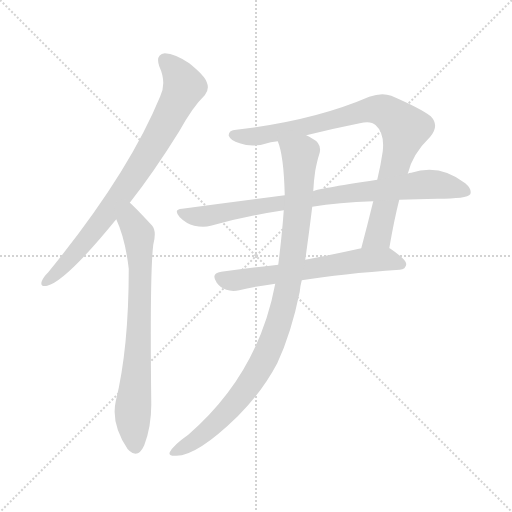
t = 0.00 s
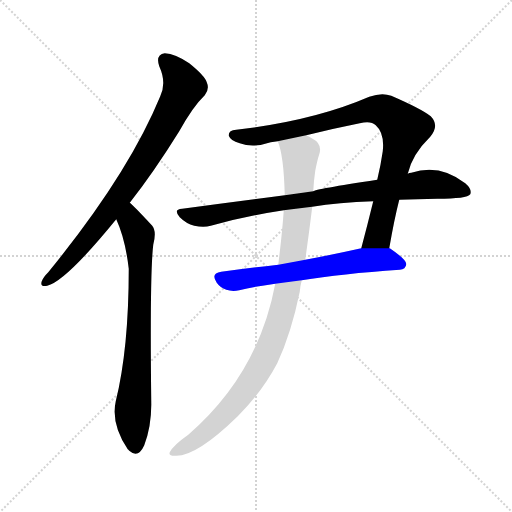
t = 4.40 s
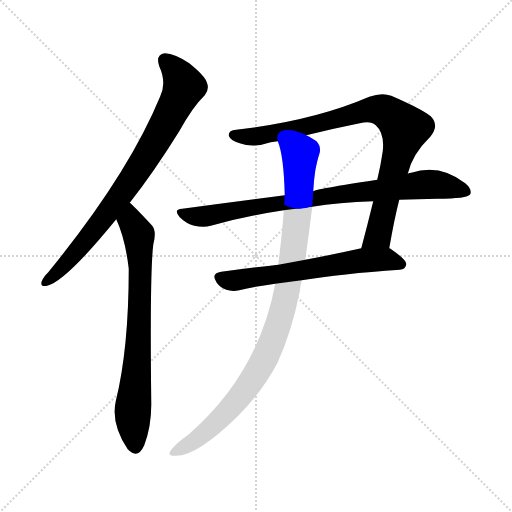
t = 4.58 s
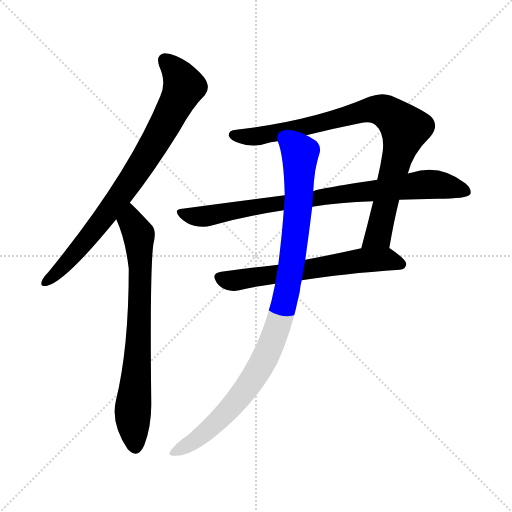
t = 4.75 s
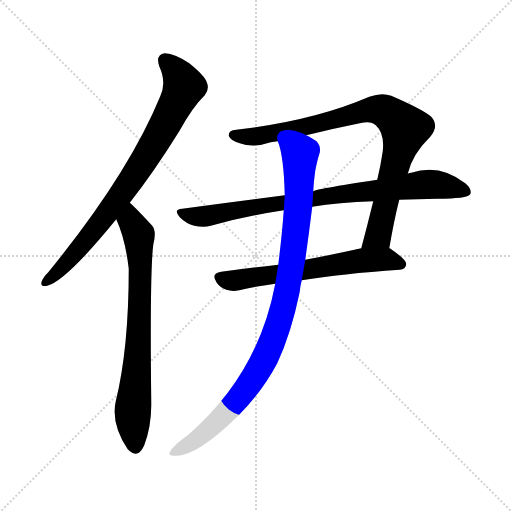
t = 4.93 s
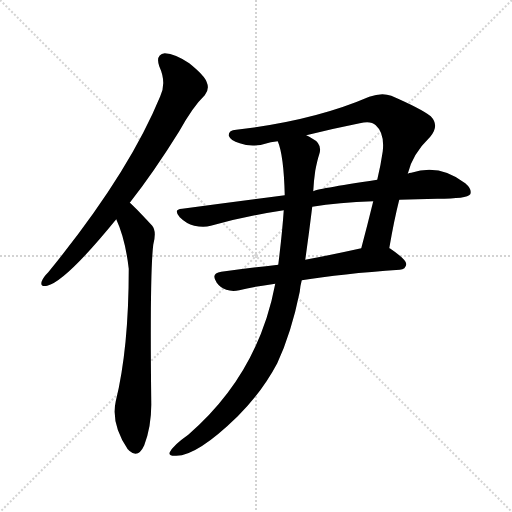
t = 5.45 s

The animated SVG that drew these frames (rendered in a browser with its animation timeline set to each time). Animation: 6 CSS @keyframes rules; one cycle of 5.45 s.

<svg version="1.1" viewBox="0 0 1024 1024" xmlns="http://www.w3.org/2000/svg">
  <g stroke="lightgray" stroke-dasharray="1,1" stroke-width="1" transform="scale(4, 4)">
    <line x1="0" y1="0" x2="256" y2="256"></line>
    <line x1="256" y1="0" x2="0" y2="256"></line>
    <line x1="128" y1="0" x2="128" y2="256"></line>
    <line x1="0" y1="128" x2="256" y2="128"></line>
  </g>
<g transform="scale(1, -1) translate(0, -900)">
   <style type="text/css">
    @keyframes keyframes0 {
      from {
       stroke: blue;
       stroke-dashoffset: 799;
       stroke-width: 128;
       }
       72% {
       animation-timing-function: step-end;
       stroke: blue;
       stroke-dashoffset: 0;
       stroke-width: 128;
       }
       to {
       stroke: black;
       stroke-width: 1024;
       }
       }
       #make-me-a-hanzi-animation-0 {
         animation: keyframes0 0.900228s both;
         animation-delay: 0.000000s;
         animation-timing-function: linear;
       }
    @keyframes keyframes1 {
      from {
       stroke: blue;
       stroke-dashoffset: 739;
       stroke-width: 128;
       }
       71% {
       animation-timing-function: step-end;
       stroke: blue;
       stroke-dashoffset: 0;
       stroke-width: 128;
       }
       to {
       stroke: black;
       stroke-width: 1024;
       }
       }
       #make-me-a-hanzi-animation-1 {
         animation: keyframes1 0.851400s both;
         animation-delay: 0.900228s;
         animation-timing-function: linear;
       }
    @keyframes keyframes2 {
      from {
       stroke: blue;
       stroke-dashoffset: 873;
       stroke-width: 128;
       }
       74% {
       animation-timing-function: step-end;
       stroke: blue;
       stroke-dashoffset: 0;
       stroke-width: 128;
       }
       to {
       stroke: black;
       stroke-width: 1024;
       }
       }
       #make-me-a-hanzi-animation-2 {
         animation: keyframes2 0.960449s both;
         animation-delay: 1.751628s;
         animation-timing-function: linear;
       }
    @keyframes keyframes3 {
      from {
       stroke: blue;
       stroke-dashoffset: 835;
       stroke-width: 128;
       }
       73% {
       animation-timing-function: step-end;
       stroke: blue;
       stroke-dashoffset: 0;
       stroke-width: 128;
       }
       to {
       stroke: black;
       stroke-width: 1024;
       }
       }
       #make-me-a-hanzi-animation-3 {
         animation: keyframes3 0.929525s both;
         animation-delay: 2.712077s;
         animation-timing-function: linear;
       }
    @keyframes keyframes4 {
      from {
       stroke: blue;
       stroke-dashoffset: 624;
       stroke-width: 128;
       }
       67% {
       animation-timing-function: step-end;
       stroke: blue;
       stroke-dashoffset: 0;
       stroke-width: 128;
       }
       to {
       stroke: black;
       stroke-width: 1024;
       }
       }
       #make-me-a-hanzi-animation-4 {
         animation: keyframes4 0.757812s both;
         animation-delay: 3.641602s;
         animation-timing-function: linear;
       }
    @keyframes keyframes5 {
      from {
       stroke: blue;
       stroke-dashoffset: 982;
       stroke-width: 128;
       }
       76% {
       animation-timing-function: step-end;
       stroke: blue;
       stroke-dashoffset: 0;
       stroke-width: 128;
       }
       to {
       stroke: black;
       stroke-width: 1024;
       }
       }
       #make-me-a-hanzi-animation-5 {
         animation: keyframes5 1.049154s both;
         animation-delay: 4.399414s;
         animation-timing-function: linear;
       }
</style>
<path d="M 259.5 494.5 Q 307.5 555.5 358.5 637.5 Q 385.5 686.5 409.5 709.5 Q 419.5 721.5 413.5 735.5 Q 409.5 748.5 378.5 773.5 Q 350.5 792.5 329.5 793.5 Q 310.5 790.5 318.5 767.5 Q 333.5 734.5 320.5 707.5 Q 256.5 551.5 96.5 355.5 Q 86.5 345.5 83.5 337.5 Q 79.5 325.5 94.5 328.5 Q 131.5 337.5 232.5 461.5 L 259.5 494.5 Z" fill="lightgray"></path> 
<path d="M 232.5 461.5 Q 250.5 422.5 257.5 362.5 Q 257.5 202.5 231.5 97.5 Q 221.5 52.5 255.5 1.5 Q 256.5 1.5 258.5 -1.5 Q 276.5 -17.5 288.5 9.5 Q 303.5 49.5 302.5 96.5 Q 299.5 352.5 306.5 410.5 Q 313.5 437.5 304.5 448.5 Q 265.5 490.5 259.5 494.5 C 237.5 514.5 220.5 489.5 232.5 461.5 Z" fill="lightgray"></path> 
<path d="M 778.5 403.5 Q 788.5 461.5 798.5 500.5 L 815.5 552.5 Q 824.5 591.5 860.5 626.5 Q 879.5 648.5 861.5 667.5 Q 842.5 682.5 782.5 708.5 Q 763.5 715.5 738.5 706.5 Q 627.5 658.5 472.5 640.5 Q 456.5 639.5 457.5 628.5 Q 460.5 619.5 479.5 613.5 Q 506.5 603.5 541.5 615.5 Q 548.5 616.5 555.5 617.5 L 612.5 629.5 Q 664.5 642.5 719.5 653.5 Q 741.5 659.5 751.5 649.5 Q 769.5 633.5 765.5 597.5 Q 761.5 569.5 754.5 540.5 L 746.5 497.5 Q 734.5 448.5 722.5 403.5 C 714.5 374.5 773.5 373.5 778.5 403.5 Z" fill="lightgray"></path> 
<path d="M 569.5 509.5 Q 472.5 497.5 364.5 482.5 Q 345.5 481.5 359.5 465.5 Q 372.5 452.5 388.5 448.5 Q 407.5 444.5 421.5 448.5 Q 488.5 467.5 567.5 479.5 L 624.5 486.5 Q 676.5 495.5 746.5 497.5 L 798.5 500.5 Q 834.5 501.5 874.5 502.5 Q 934.5 502.5 940.5 511.5 Q 944.5 521.5 930.5 533.5 Q 879.5 573.5 822.5 554.5 Q 818.5 554.5 815.5 552.5 L 754.5 540.5 Q 628.5 521.5 626.5 517.5 L 569.5 509.5 Z" fill="lightgray"></path> 
<path d="M 556.5 370.5 Q 495.5 363.5 442.5 356.5 Q 420.5 353.5 433.5 334.5 Q 440.5 324.5 452.5 320.5 Q 464.5 316.5 478.5 319.5 Q 506.5 326.5 550.5 332.5 L 603.5 339.5 Q 682.5 352.5 799.5 360.5 Q 811.5 361.5 812.5 371.5 Q 813.5 380.5 779.5 403.5 L 778.5 403.5 L 722.5 403.5 Q 664.5 390.5 610.5 380.5 L 556.5 370.5 Z" fill="lightgray"></path> 
<path d="M 555.5 617.5 Q 567.5 589.5 569.5 509.5 L 567.5 479.5 Q 564.5 434.5 556.5 370.5 L 550.5 332.5 Q 516.5 151.5 376.5 30.5 Q 346.5 9.5 339.5 -4.5 Q 336.5 -11.5 349.5 -11.5 Q 391.5 -14.5 475.5 67.5 Q 524.5 116.5 554.5 173.5 Q 582.5 233.5 599.5 316.5 Q 600.5 328.5 603.5 339.5 L 610.5 380.5 Q 617.5 429.5 624.5 486.5 L 626.5 517.5 Q 627.5 538.5 630.5 558.5 Q 634.5 579.5 638.5 591.5 Q 645.5 612.5 623.5 623.5 Q 617.5 627.5 612.5 629.5 C 586.5 644.5 547.5 646.5 555.5 617.5 Z" fill="lightgray"></path> 
      <clipPath id="make-me-a-hanzi-clip-0">
      <path d="M 259.5 494.5 Q 307.5 555.5 358.5 637.5 Q 385.5 686.5 409.5 709.5 Q 419.5 721.5 413.5 735.5 Q 409.5 748.5 378.5 773.5 Q 350.5 792.5 329.5 793.5 Q 310.5 790.5 318.5 767.5 Q 333.5 734.5 320.5 707.5 Q 256.5 551.5 96.5 355.5 Q 86.5 345.5 83.5 337.5 Q 79.5 325.5 94.5 328.5 Q 131.5 337.5 232.5 461.5 L 259.5 494.5 Z" fill="lightgray"></path>
      </clipPath>
      <path clip-path="url(#make-me-a-hanzi-clip-0)" d="M 331.5 777.5 L 347.5 762.5 L 367.5 727.5 L 335.5 660.5 L 269.5 550.5 L 193.5 444.5 L 122.5 362.5 L 92.5 337.5 " fill="none" id="make-me-a-hanzi-animation-0" stroke-dasharray="671 1342" stroke-linecap="round"></path>

      <clipPath id="make-me-a-hanzi-clip-1">
      <path d="M 232.5 461.5 Q 250.5 422.5 257.5 362.5 Q 257.5 202.5 231.5 97.5 Q 221.5 52.5 255.5 1.5 Q 256.5 1.5 258.5 -1.5 Q 276.5 -17.5 288.5 9.5 Q 303.5 49.5 302.5 96.5 Q 299.5 352.5 306.5 410.5 Q 313.5 437.5 304.5 448.5 Q 265.5 490.5 259.5 494.5 C 237.5 514.5 220.5 489.5 232.5 461.5 Z" fill="lightgray"></path>
      </clipPath>
      <path clip-path="url(#make-me-a-hanzi-clip-1)" d="M 256.5 487.5 L 261.5 457.5 L 277.5 430.5 L 280.5 364.5 L 275.5 179.5 L 265.5 75.5 L 271.5 10.5 " fill="none" id="make-me-a-hanzi-animation-1" stroke-dasharray="611 1222" stroke-linecap="round"></path>

      <clipPath id="make-me-a-hanzi-clip-2">
      <path d="M 778.5 403.5 Q 788.5 461.5 798.5 500.5 L 815.5 552.5 Q 824.5 591.5 860.5 626.5 Q 879.5 648.5 861.5 667.5 Q 842.5 682.5 782.5 708.5 Q 763.5 715.5 738.5 706.5 Q 627.5 658.5 472.5 640.5 Q 456.5 639.5 457.5 628.5 Q 460.5 619.5 479.5 613.5 Q 506.5 603.5 541.5 615.5 Q 548.5 616.5 555.5 617.5 L 612.5 629.5 Q 664.5 642.5 719.5 653.5 Q 741.5 659.5 751.5 649.5 Q 769.5 633.5 765.5 597.5 Q 761.5 569.5 754.5 540.5 L 746.5 497.5 Q 734.5 448.5 722.5 403.5 C 714.5 374.5 773.5 373.5 778.5 403.5 Z" fill="lightgray"></path>
      </clipPath>
      <path clip-path="url(#make-me-a-hanzi-clip-2)" d="M 467.5 629.5 L 528.5 629.5 L 742.5 680.5 L 764.5 679.5 L 793.5 661.5 L 810.5 642.5 L 804.5 617.5 L 756.5 429.5 L 729.5 408.5 " fill="none" id="make-me-a-hanzi-animation-2" stroke-dasharray="745 1490" stroke-linecap="round"></path>

      <clipPath id="make-me-a-hanzi-clip-3">
      <path d="M 569.5 509.5 Q 472.5 497.5 364.5 482.5 Q 345.5 481.5 359.5 465.5 Q 372.5 452.5 388.5 448.5 Q 407.5 444.5 421.5 448.5 Q 488.5 467.5 567.5 479.5 L 624.5 486.5 Q 676.5 495.5 746.5 497.5 L 798.5 500.5 Q 834.5 501.5 874.5 502.5 Q 934.5 502.5 940.5 511.5 Q 944.5 521.5 930.5 533.5 Q 879.5 573.5 822.5 554.5 Q 818.5 554.5 815.5 552.5 L 754.5 540.5 Q 628.5 521.5 626.5 517.5 L 569.5 509.5 Z" fill="lightgray"></path>
      </clipPath>
      <path clip-path="url(#make-me-a-hanzi-clip-3)" d="M 361.5 474.5 L 412.5 467.5 L 678.5 512.5 L 861.5 531.5 L 933.5 516.5 " fill="none" id="make-me-a-hanzi-animation-3" stroke-dasharray="707 1414" stroke-linecap="round"></path>

      <clipPath id="make-me-a-hanzi-clip-4">
      <path d="M 556.5 370.5 Q 495.5 363.5 442.5 356.5 Q 420.5 353.5 433.5 334.5 Q 440.5 324.5 452.5 320.5 Q 464.5 316.5 478.5 319.5 Q 506.5 326.5 550.5 332.5 L 603.5 339.5 Q 682.5 352.5 799.5 360.5 Q 811.5 361.5 812.5 371.5 Q 813.5 380.5 779.5 403.5 L 778.5 403.5 L 722.5 403.5 Q 664.5 390.5 610.5 380.5 L 556.5 370.5 Z" fill="lightgray"></path>
      </clipPath>
      <path clip-path="url(#make-me-a-hanzi-clip-4)" d="M 440.5 344.5 L 469.5 338.5 L 729.5 379.5 L 777.5 381.5 L 802.5 371.5 " fill="none" id="make-me-a-hanzi-animation-4" stroke-dasharray="496 992" stroke-linecap="round"></path>

      <clipPath id="make-me-a-hanzi-clip-5">
      <path d="M 555.5 617.5 Q 567.5 589.5 569.5 509.5 L 567.5 479.5 Q 564.5 434.5 556.5 370.5 L 550.5 332.5 Q 516.5 151.5 376.5 30.5 Q 346.5 9.5 339.5 -4.5 Q 336.5 -11.5 349.5 -11.5 Q 391.5 -14.5 475.5 67.5 Q 524.5 116.5 554.5 173.5 Q 582.5 233.5 599.5 316.5 Q 600.5 328.5 603.5 339.5 L 610.5 380.5 Q 617.5 429.5 624.5 486.5 L 626.5 517.5 Q 627.5 538.5 630.5 558.5 Q 634.5 579.5 638.5 591.5 Q 645.5 612.5 623.5 623.5 Q 617.5 627.5 612.5 629.5 C 586.5 644.5 547.5 646.5 555.5 617.5 Z" fill="lightgray"></path>
      </clipPath>
      <path clip-path="url(#make-me-a-hanzi-clip-5)" d="M 563.5 615.5 L 600.5 589.5 L 598.5 511.5 L 582.5 364.5 L 548.5 227.5 L 507.5 144.5 L 453.5 74.5 L 398.5 25.5 L 347.5 -4.5 " fill="none" id="make-me-a-hanzi-animation-5" stroke-dasharray="854 1708" stroke-linecap="round"></path>

</g>
</svg>
